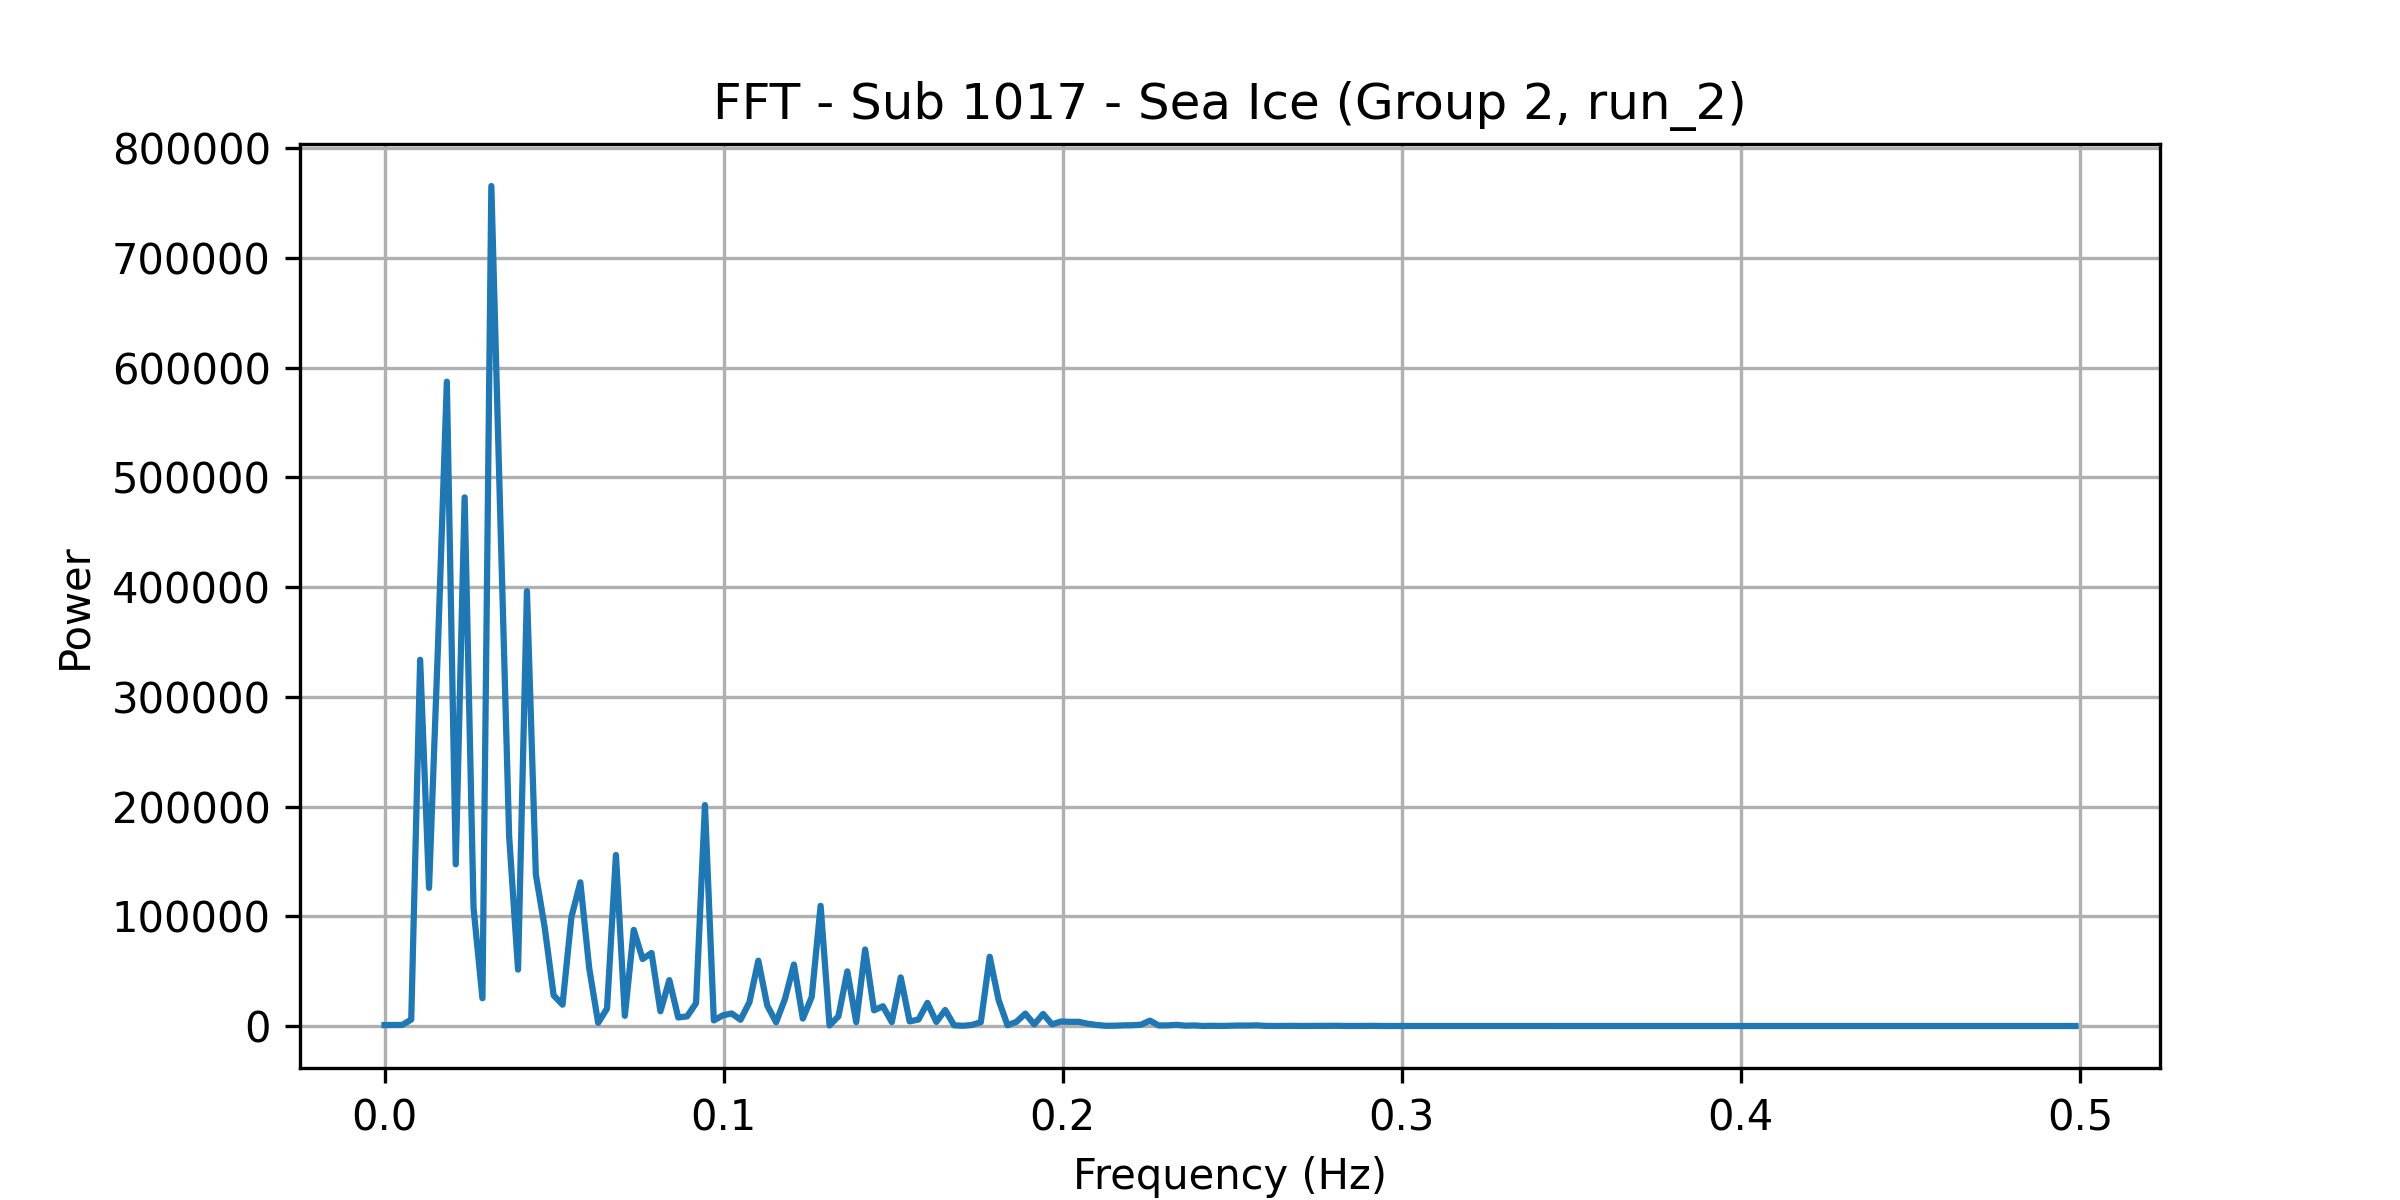

The table this chart was drawn from, first rows:
frequency, power
0.0, 843.5
0.002625, 964.8
0.005249, 992.2
0.007874, 5878
0.0105, 333698
0.01312, 125901
0.01575, 345232
0.01837, 587128
0.021, 147322
0.02362, 481676
0.02625, 107495
0.02887, 25285
0.0315, 765408
0.03412, 465833
0.03675, 173004
0.03937, 51384
0.04199, 396377
0.04462, 138171
0.04724, 89628
0.04987, 27953
0.05249, 19431
0.05512, 99333
0.05774, 130912
0.06037, 52515
0.06299, 2889
0.06562, 15901
0.06824, 155790
0.07087, 9287
0.07349, 87619
0.07612, 61033
0.07874, 66562
0.08136, 13412
0.08399, 41782
0.08661, 7752
0.08924, 8779
0.09186, 20794
0.09449, 201335
0.09711, 5071
0.09974, 9637
0.1024, 11436
0.105, 5684
0.1076, 21674
0.1102, 59542
0.1129, 18717
0.1155, 3398
0.1181, 24803
0.1207, 56063
0.1234, 6769
0.126, 26521
0.1286, 109529
0.1312, 543.7
0.1339, 8819
0.1365, 49775
0.1391, 3485
0.1417, 69730
0.1444, 14302
0.147, 17992
0.1496, 3549
0.1522, 44298
0.1549, 4198
... 131 more rows
